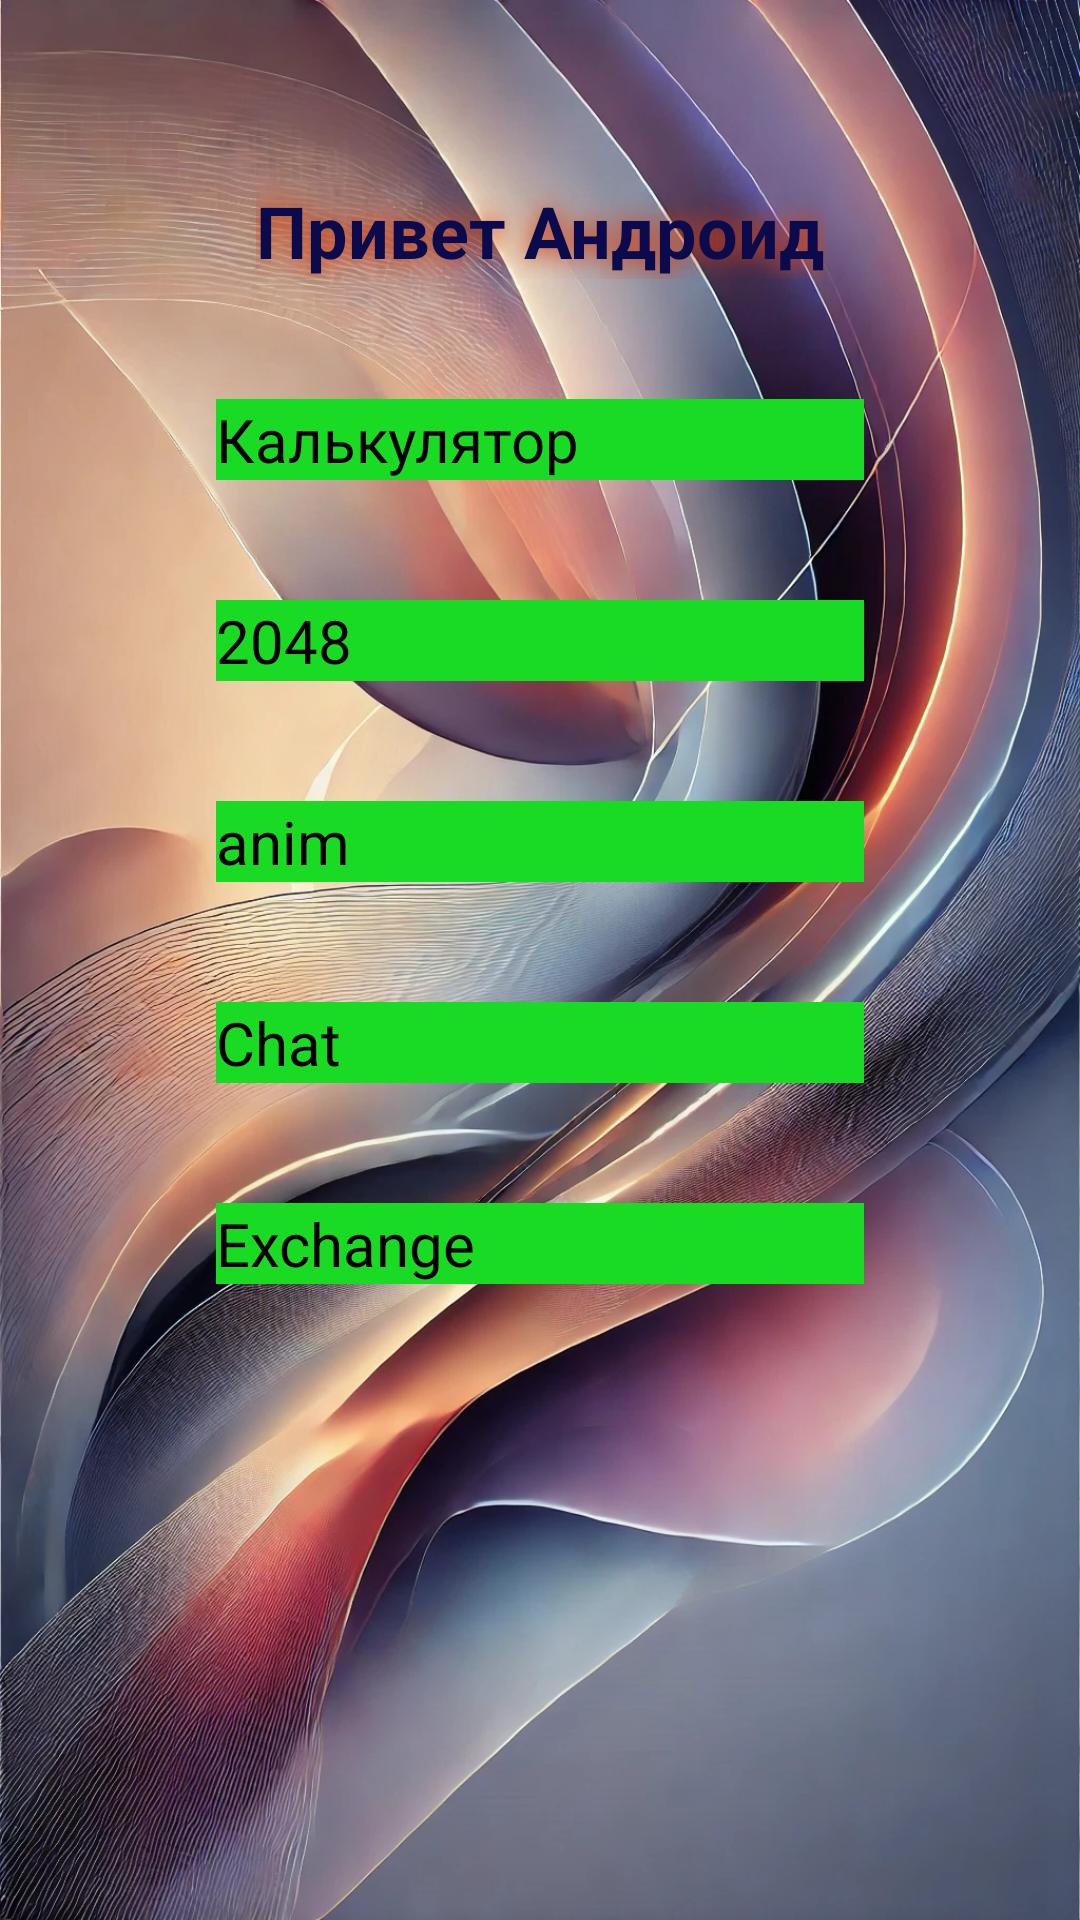

Write the Android layout XML for this screen, with the resource values it uses.
<!-- AndroidManifest.xml: application theme Theme.AndroidPv221 -->
<!-- res/layout/activity_main.xml -->
<?xml version="1.0" encoding="utf-8"?>
<androidx.constraintlayout.widget.ConstraintLayout xmlns:android="http://schemas.android.com/apk/res/android"
    xmlns:app="http://schemas.android.com/apk/res-auto"
    xmlns:tools="http://schemas.android.com/tools"
    android:background="@drawable/background"
    android:layout_width="match_parent"
    android:layout_height="match_parent"
    tools:context=".MainActivity">

    <TextView
        android:id="@+id/textView"
        android:layout_width="wrap_content"
        android:layout_height="wrap_content"
        android:text="@string/app_title"
        android:textColor="@color/app_foreground"
        android:textSize="24sp"
        android:textStyle="bold"
        app:layout_constraintBottom_toBottomOf="parent"
        app:layout_constraintEnd_toEndOf="parent"
        app:layout_constraintStart_toStartOf="parent"
        app:layout_constraintTop_toTopOf="parent"
        app:layout_constraintVertical_bias="0.1"

        android:shadowColor="@color/app_shadow"
        android:shadowDx="0"
        android:shadowDy="0"
        android:shadowRadius="20"
    />

    <LinearLayout
        android:layout_width="0dp"
        android:layout_height="0dp"
        android:orientation="vertical"
        app:layout_constraintBottom_toBottomOf="parent"
        app:layout_constraintEnd_toEndOf="parent"
        app:layout_constraintStart_toStartOf="parent"
        app:layout_constraintTop_toBottomOf="@+id/textView"
        app:layout_constraintWidth_percent="0.6">


        <Button
            android:id="@+id/main_btn_calc"
            android:layout_width="match_parent"
            android:layout_height="wrap_content"
            android:text="@string/main_btn_calc"
            app:backgroundTint="@null"
            android:background="@color/main_btn_background"
            android:layout_marginTop="40dp"
            android:textSize="20sp"
            />

        <Button
            android:id="@+id/main_btn_game"
            android:layout_width="match_parent"
            android:layout_height="wrap_content"
            android:text="@string/main_btn_game"
            app:backgroundTint="@null"
            android:background="@color/main_btn_background"
            android:layout_marginTop="40dp"
            android:textSize="20sp"
            />

        <Button
            android:id="@+id/main_btn_anim"
            android:layout_width="match_parent"
            android:layout_height="wrap_content"
            android:text="@string/main_btn_anim"
            app:backgroundTint="@null"
            android:background="@color/main_btn_background"
            android:layout_marginTop="40dp"
            android:textSize="20sp"
            />

        <Button
            android:id="@+id/main_btn_chat"
            android:layout_width="match_parent"
            android:layout_height="wrap_content"
            android:text="@string/main_btn_chat"
            app:backgroundTint="@null"
            android:background="@color/main_btn_background"
            android:layout_marginTop="40dp"
            android:textSize="20sp"
            />

        <Button
            android:id="@+id/main_btn_exchange"
            android:layout_width="match_parent"
            android:layout_height="wrap_content"
            android:text="@string/main_btn_exchange"
            app:backgroundTint="@null"
            android:background="@color/main_btn_background"
            android:layout_marginTop="40dp"
            android:textSize="20sp"
            />

    </LinearLayout>

</androidx.constraintlayout.widget.ConstraintLayout>
<!-- resources referenced by this layout -->
<resources>
  <color name="app_foreground">#0A0A4C</color>
  <color name="app_shadow">#D34012</color>
  <color name="main_btn_background">#1ADB23</color>
  <!-- drawable background: webp bitmap (drawable, 360052 bytes) -->
  <string name="app_title">Привет Андроид</string>
  <string name="main_btn_anim">anim</string>
  <string name="main_btn_calc">Калькулятор</string>
  <string name="main_btn_chat">Chat</string>
  <string name="main_btn_exchange">Exchange</string>
  <string name="main_btn_game">2048</string>
</resources>
